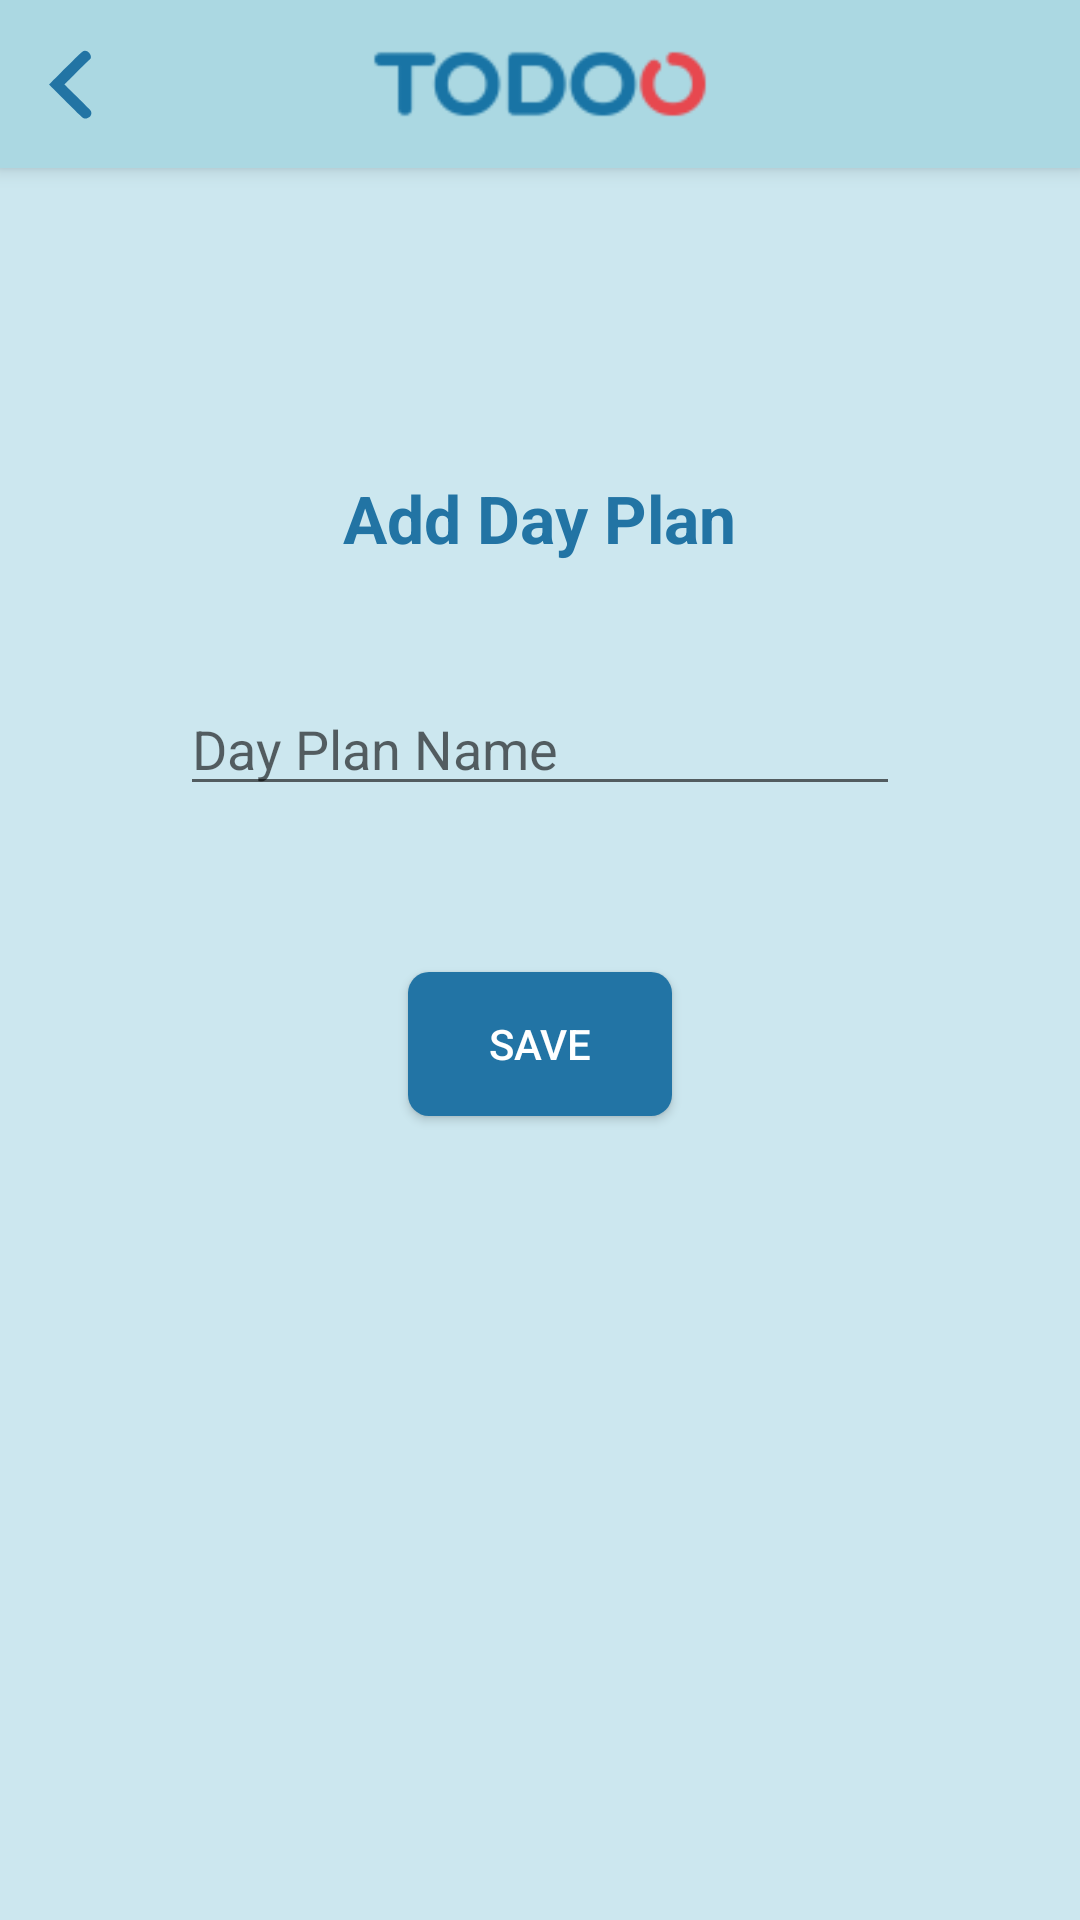

Reconstruct the res/layout file that produces this screen, plus the resources it refers to.
<!-- AndroidManifest.xml: application theme Theme.AppCompat.Light.NoActionBar -->
<!-- res/layout/activity_add_item.xml -->
<?xml version="1.0" encoding="utf-8"?>
<android.support.design.widget.CoordinatorLayout xmlns:android="http://schemas.android.com/apk/res/android"
    xmlns:app="http://schemas.android.com/apk/res-auto"
    xmlns:tools="http://schemas.android.com/tools"
    android:layout_width="match_parent"
    android:layout_height="match_parent"
    android:fitsSystemWindows="true"
    tools:context="chic.khalil.chic.ActivitiesActivity">

    <LinearLayout
        android:orientation="vertical"
        android:layout_width="match_parent"
        android:layout_height="match_parent">

        <include
            layout="@layout/toolbar_back_button_no_menu"
            android:layout_width="match_parent"
            android:layout_height="56dp" />
        

        <RelativeLayout xmlns:android="http://schemas.android.com/apk/res/android"
            xmlns:app="http://schemas.android.com/apk/res-auto"
            xmlns:tools="http://schemas.android.com/tools"
            android:id="@+id/drawer_layout"
            android:layout_width="match_parent"
            android:layout_height="match_parent"
            android:fitsSystemWindows="true">

            <include
                layout="@layout/content_add_item"
                android:layout_width="match_parent"
                android:layout_height="match_parent" />

        </RelativeLayout>

    </LinearLayout>



</android.support.design.widget.CoordinatorLayout>
<!-- res/layout/toolbar_back_button_no_menu.xml (included above) -->
<?xml version="1.0" encoding="utf-8"?>
<android.support.v7.widget.Toolbar
    xmlns:android="http://schemas.android.com/apk/res/android"
    xmlns:app="http://schemas.android.com/apk/res-auto"
    android:id="@+id/toolbar"
    android:layout_width="match_parent"
    android:layout_height="?attr/actionBarSize"
    android:background="@color/Blue2"
    app:popupTheme="@style/ThemeOverlay.AppCompat.Light"
    app:layout_scrollFlags="scroll|enterAlways"
    app:contentInsetLeft="0dp"
    app:contentInsetStart="0dp"
    android:elevation="4dp"
    app:layout_collapseMode="pin">

    <FrameLayout
        android:layout_width="fill_parent"
        android:layout_height="match_parent"
        android:id="@+id/frame"
        android:background="@color/Blue2"
        android:layout_gravity="center"
        android:foregroundGravity="center">

        
        <ImageView
            android:id="@+id/toolbar_logo"
            android:src="@mipmap/todoo"
            android:layout_width="126dp"
            android:layout_height="126dp"
            android:layout_gravity="center" />

        
        <ImageButton
            android:id="@+id/back_button"
            android:layout_width="50dp"
            android:layout_height="match_parent"
            android:layout_gravity="start"
            android:src="@drawable/fleche_menu_left"
            style="@style/Widget.AppCompat.ActionButton"
            android:layout_marginRight="?attr/actionBarSize"
            android:contentDescription="Back Button" />

    </FrameLayout>
</android.support.v7.widget.Toolbar>
<!-- res/layout/content_add_item.xml (included above) -->
<?xml version="1.0" encoding="utf-8"?>
<RelativeLayout xmlns:android="http://schemas.android.com/apk/res/android"
    xmlns:tools="http://schemas.android.com/tools"
    android:layout_width="match_parent"
    android:layout_height="match_parent"
    android:paddingBottom="@dimen/activity_vertical_margin"
    android:paddingLeft="@dimen/activity_horizontal_margin"
    android:paddingRight="@dimen/activity_horizontal_margin"
    android:paddingTop="@dimen/activity_vertical_margin"
    tools:context=".AddItemActivity"
    android:background="@color/Blue3">

    <TextView
        android:layout_width="wrap_content"
        android:layout_height="wrap_content"
        android:textAppearance="?android:attr/textAppearanceLarge"
        android:text="Add Day Plan"
        android:id="@+id/textViewPlan"
        android:layout_alignParentTop="true"
        android:layout_centerHorizontal="true"
        android:layout_marginTop="82dp"
        android:textColor="@color/Blue1"
        android:textStyle="bold" />

    <EditText
        android:layout_width="240dp"
        android:layout_height="wrap_content"
        android:id="@+id/editTextPlan"
        android:layout_marginTop="40dp"
        android:layout_below="@+id/textViewPlan"
        android:layout_centerHorizontal="true"
        android:textColor="@color/Blue1"
        android:hint="Day Plan Name" />

    <Button
        android:layout_width="wrap_content"
        android:layout_height="wrap_content"
        android:text="Save"
        android:id="@+id/button"
        android:layout_centerVertical="true"
        android:layout_centerHorizontal="true"
        android:textColor="#ffffff"
        android:background="@drawable/dark_blue_shape" />
</RelativeLayout>
<!-- resources referenced by this layout -->
<resources>
  <color name="Blue1">#2274a4</color>
  <color name="Blue2">#abd8e2</color>
  <color name="Blue3">#cce7ef</color>
  <dimen name="activity_horizontal_margin">20dp</dimen>
  <dimen name="activity_vertical_margin">20dp</dimen>
  <!-- drawable dark_blue_shape (drawable) -->
  <?xml version="1.0" encoding="UTF-8"?>
  <shape xmlns:android="http://schemas.android.com/apk/res/android"
      android:shape="rectangle">
      <solid android:color="#2274a5" />
  
      <corners
          android:bottomRightRadius="7dp"
          android:bottomLeftRadius="7dp"
          android:topLeftRadius="7dp"
          android:topRightRadius="7dp"/>
  </shape>
  <!-- drawable fleche_menu_left (drawable) -->
  <?xml version="1.0" encoding="utf-8"?>
  <vector xmlns:android="http://schemas.android.com/apk/res/android"
      android:viewportWidth="21.5"
      android:viewportHeight="24.75"
      android:width="21.5dp"
      android:height="24.75dp">
      <group>
          <clip-path
              android:pathData="M15.464 4.195C16.727 3.089 14.582 0.268 12.916 1.648 11.251 3.027 2 12.564 2 12.564c0 0 9.422 9.57 10.916 10.917 1.495 1.348 4.247 -0.732 2.548 -2.547 -1.7 -1.812 -8.37 -8.369 -8.37 -8.369 0 0 7.107 -7.264 8.37 -8.37z" />
          <path
              android:pathData="M-3 -3.7249999l24 0 0 32.6360019 -24 0z"
              android:fillColor="@color/Blue1" />
      </group>
  </vector>
  <!-- mipmap todoo: png bitmap (mipmap-hdpi, 987 bytes) -->
</resources>
